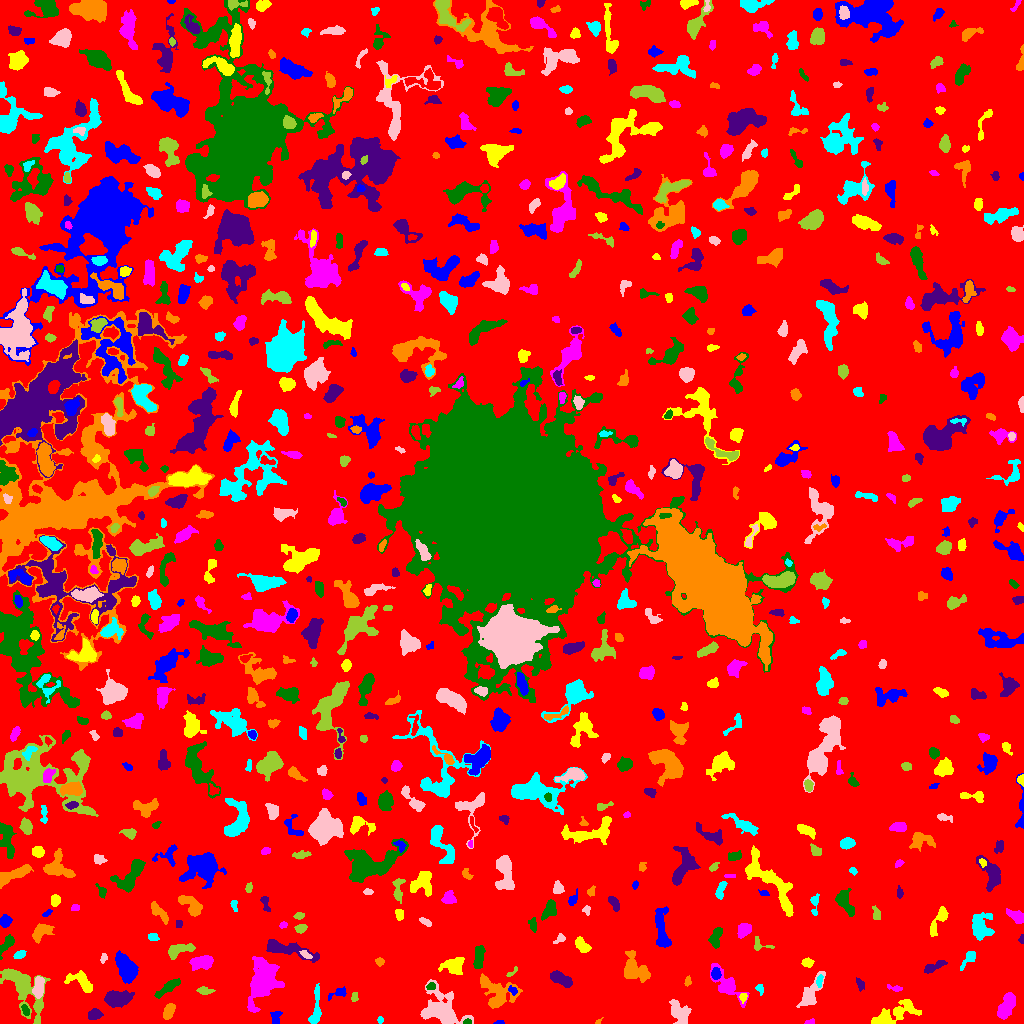

The file beside this chart, header and first rows:
ID, X, Y, A, B, theta, total_flux, mu_max, mu_median, mu_mean, R_fwhm, R_e, R10, R90, x_start, x_end, y_start, y_end, area, greylevel
0, 509.5, 510, 301.2, 296.8, 0.9391, 1582936, 11.0, 2.0, 2.017, 78.23, 235.9, 92.09, 377.9, 0, 1023, 0, 1023, 784982, 2.017
1, 499.3, 0.9348, 2.509, 0.9219, 0.05313, 92.0, 4.0, 2.0, 2.421, 2.821, 1.871, 0.7979, 2.821, 493, 504, 0, 3, 38, 7.421
2, 879.3, 2.551, 3.658, 1.94, 0.4063, 559.0, 14.0, 3.0, 4.141, 3.141, 2.821, 0.9772, 5.078, 872, 888, 0, 11, 135, 10.14
3, 809.9, 1.5, 2.509, 1.306, 0.2471, 74.0, 3.0, 1.0, 1.574, 2.706, 2.111, 0.7979, 3.385, 804, 814, 0, 5, 47, 6.574
4, 467.4, 1.44, 2.037, 1.302, 0.04113, 84.0, 4.0, 2.0, 1.953, 2.877, 1.954, 0.7979, 3.141, 463, 471, 0, 5, 43, 8.953
5, 94.53, 8.932, 3.135, 2.372, 0.2069, 325.0, 6.0, 2.0, 2.321, 4.297, 3.432, 1.262, 5.412, 88, 103, 4, 15, 140, 7.321
6, 597.9, 1.077, 1.038, 0.9546, 0.7854, 39.0, 5.0, 0.0, 1.258, 1.596, 1.128, 0.0, 1.871, 595, 603, 0, 6, 31, 6.258
7, 379.9, 3.5, 1.69, 1.179, -0.0, 66.0, 4.0, 1.0, 1.571, 2.394, 1.693, 0.5642, 2.932, 377, 383, 0, 7, 42, 6.571
8, 679.1, 11.08, 7.075, 4.014, -1.014, 884.0, 5.0, 2.0, 2.6, 7.313, 6.129, 2.394, 9.271, 669, 691, 0, 24, 340, 6.6
9, 23.32, 35.21, 15.08, 6.564, -0.9862, 3439, 14.0, 3.0, 3.864, 6.507, 8.273, 2.932, 14.59, 0, 50, 0, 55, 890, 7.864
10, 202.4, 3.696, 11.35, 2.957, 0.04399, 572.0, 5.0, 1.0, 1.589, 5.015, 4.853, 1.871, 8.215, 177, 222, 0, 15, 360, 6.589
11, 275.8, 6.031, 3.695, 1.989, 1.442, 195.0, 4.0, 2.0, 1.667, 4.334, 3.09, 1.128, 5.015, 270, 282, 0, 12, 117, 6.667
12, 901.3, 12.8, 9.937, 4.828, 0.3335, 1025, 7.0, 2.0, 2.464, 4.886, 6.408, 2.326, 10.06, 871, 921, 0, 24, 416, 6.464
13, 1007, 18.09, 7.27, 2.799, 1.09, 1044, 11.0, 3.0, 3.053, 4.334, 5.046, 1.871, 8.349, 997, 1015, 4, 31, 342, 8.053
14, 25.48, 13.2, 3.205, 1.61, -1.226, 177.0, 5.0, 2.5, 2.329, 3.478, 2.932, 1.128, 4.297, 21, 29, 8, 19, 76, 9.329
15, 116.7, 25.58, 6.725, 3.604, 0.08513, 1726, 10.0, 4.0, 4.437, 7.247, 5.971, 2.326, 9.69, 104, 134, 16, 33, 389, 8.437
16, 168.7, 12.8, 3.789, 2.171, 1.206, 445.0, 6.0, 3.0, 2.781, 5.262, 3.656, 1.493, 5.754, 163, 175, 4, 20, 160, 7.781
17, 315.8, 15.51, 11.88, 2.251, 1.473, 796.0, 6.0, 3.0, 3.097, 7.001, 5.109, 2.034, 7.838, 308, 321, 0, 40, 257, 7.097
18, 441.6, 13.28, 11.34, 7.914, -0.7301, 2679, 11.0, 2.0, 2.987, 5.323, 8.849, 3.192, 14.58, 420, 473, 0, 44, 897, 6.987
19, 354.2, 26.29, 2.583, 1.353, 1.461, 49.0, 2.0, 1.0, 0.7903, 3.613, 2.257, 0.7979, 3.385, 351, 358, 22, 31, 62, 6.79
20, 529.8, 23.12, 2.086, 1.759, -1.031, 90.0, 3.0, 1.0, 1.525, 2.821, 2.394, 0.7979, 3.868, 526, 534, 19, 27, 59, 6.525
21, 338.2, 30.14, 5.706, 1.929, 0.4069, 101.0, 2.0, 1.0, 0.8347, 4.918, 2.821, 1.262, 4.549, 328, 346, 23, 37, 121, 6.835
22, 743, 25.99, 2.205, 1.762, 1.25, 135.0, 5.0, 2.0, 2.109, 2.646, 2.459, 0.9772, 3.949, 739, 747, 20, 30, 64, 8.109
23, 727.3, 38.35, 10.78, 4.055, -0.8495, 1304, 10.0, 2.0, 2.957, 5.109, 5.971, 2.111, 10.17, 710, 749, 16, 60, 441, 6.957
24, 431.1, 37.12, 2.421, 1.48, 0.2743, 80.0, 4.0, 1.0, 1.25, 2.706, 2.185, 0.7979, 3.523, 426, 435, 34, 41, 64, 8.25
25, 860, 39.11, 3.082, 1.785, -1.269, 154.0, 4.0, 2.0, 1.812, 3.827, 2.764, 0.9772, 4.549, 856, 864, 32, 46, 85, 6.812
26, 496.9, 30.37, 10.17, 7.091, -0.6511, 1935, 9.0, 3.0, 3.151, 6.129, 7.611, 2.764, 12.1, 480, 522, 15, 50, 614, 7.151
27, 759.8, 34.02, 2.848, 1.695, -1.187, 124.0, 4.0, 2.0, 1.824, 3.523, 2.585, 0.9772, 4.146, 755, 763, 28, 39, 68, 6.824
28, 810, 28.22, 9.679, 3.38, 1.056, 1170, 11.0, 2.0, 3.223, 4.26, 5.382, 1.871, 9.253, 796, 825, 16, 52, 363, 7.223
29, 204, 32.79, 3.923, 1.479, -0.05574, 131.0, 3.0, 1.0, 1.224, 2.985, 2.764, 1.128, 4.787, 196, 215, 29, 37, 107, 6.224
30, 981.3, 34.68, 2.863, 1.543, -0.8857, 98.0, 3.0, 1.0, 1.225, 3.192, 2.585, 0.9772, 4.029, 976, 986, 30, 40, 80, 6.225
31, 512.7, 32.88, 2.503, 1.745, -0.7121, 129.0, 4.0, 2.0, 1.925, 3.7, 2.646, 0.9772, 4.107, 508, 517, 28, 38, 67, 8.925
32, 81.24, 41.73, 7.666, 3.895, -0.5693, 683.0, 5.0, 2.0, 2.284, 6.308, 5.528, 2.185, 8.425, 64, 92, 31, 53, 299, 7.284
33, 894.7, 35.21, 4.029, 1.488, -0.2115, 159.0, 4.0, 2.0, 2.092, 3.989, 2.764, 0.9772, 4.334, 887, 902, 32, 39, 76, 7.092
34, 167.7, 35.53, 7.439, 2.059, 0.6205, 633.0, 5.0, 3.0, 2.839, 6.383, 4.787, 1.954, 7.356, 154, 180, 25, 45, 223, 6.839
35, 560.4, 44.42, 6.3, 2.598, -0.4836, 799.0, 6.0, 3.0, 3.196, 7.069, 5.14, 2.034, 7.858, 550, 572, 36, 53, 250, 7.196
36, 687.5, 41.86, 2.344, 1.402, 1.432, 83.0, 3.0, 1.0, 1.407, 2.821, 2.185, 0.7979, 3.523, 684, 691, 37, 48, 59, 6.407
37, 819.4, 42.4, 3.308, 1.438, 1.386, 178.0, 5.0, 2.0, 2.405, 3.385, 2.764, 1.128, 4.146, 816, 823, 36, 49, 74, 9.405
38, 38.58, 36.08, 4.978, 2.417, 1.449, 796.0, 8.0, 4.0, 3.845, 5.971, 4.442, 1.784, 6.887, 32, 44, 25, 47, 207, 10.85
39, 511.9, 51.1, 4.264, 1.208, 0.6785, 86.0, 4.0, 1.0, 1.536, 2.706, 2.185, 0.7979, 3.656, 506, 517, 47, 57, 56, 6.536
40, 96.51, 48.75, 2.012, 1.406, 1.009, 159.0, 9.0, 2.0, 2.741, 1.871, 1.954, 0.5642, 3.385, 93, 101, 44, 53, 58, 8.741
41, 715.8, 49.62, 2.398, 2.183, 1.37, 378.0, 10.0, 3.0, 3.566, 3.29, 2.706, 0.9772, 4.618, 711, 721, 44, 56, 106, 10.57
42, 454, 58.45, 4.911, 3.336, 0.2947, 818.0, 8.0, 2.0, 2.682, 5.499, 4.514, 1.784, 7.506, 438, 464, 49, 66, 305, 7.682
43, 262.4, 41.15, 10.6, 6.28, 1.232, 5460, 15.0, 4.0, 5.327, 9.271, 8.938, 3.478, 14.96, 247, 284, 11, 67, 1025, 9.327
44, 478.6, 65.83, 6.396, 2.359, 1.426, 1022, 9.0, 5.0, 4.731, 6.257, 4.983, 1.871, 7.442, 473, 485, 55, 78, 216, 8.731
45, 934.1, 56.77, 6.485, 1.899, 0.4423, 419.0, 5.0, 2.0, 2.494, 5.14, 4.222, 1.693, 6.358, 924, 947, 50, 63, 168, 6.494
46, 379.4, 62.01, 1.952, 1.633, -0.121, 98.0, 4.0, 1.0, 1.463, 2.985, 2.185, 0.7979, 3.656, 375, 384, 57, 66, 67, 6.463
47, 969.2, 65.04, 6.262, 1.889, 0.8681, 171.0, 3.0, 1.0, 1.148, 4.068, 3.29, 1.262, 5.171, 960, 975, 53, 72, 149, 6.148
48, 103.2, 64.55, 2.059, 1.208, 1.226, 49.0, 3.0, 1.0, 0.8305, 2.111, 1.871, 0.5642, 3.038, 100, 107, 60, 70, 59, 7.831
49, 178.5, 73.26, 7.514, 2.589, 0.2653, 534.0, 5.0, 2.0, 2.094, 5.382, 4.618, 1.784, 7.569, 168, 195, 64, 80, 255, 7.094
50, 770.6, 61.78, 6.438, 3.193, 0.186, 360.0, 7.0, 1.0, 1.417, 2.257, 4.297, 1.382, 7.378, 755, 780, 53, 69, 254, 6.417
51, 126.4, 54.81, 6.96, 3.771, -1.104, 2745, 17.0, 5.0, 5.743, 5.726, 6.383, 2.394, 10.26, 115, 138, 40, 73, 478, 10.74
52, 807.1, 60.72, 2.785, 2.003, 0.1483, 148.0, 3.0, 1.0, 1.526, 3.868, 2.877, 1.128, 4.583, 801, 814, 56, 66, 97, 6.526
53, 202.2, 61.32, 5.628, 2.993, 0.1553, 1229, 10.0, 4.0, 4.389, 6.531, 5.109, 1.954, 8.038, 189, 213, 53, 68, 280, 8.389
54, 6.969, 79.77, 5.087, 2.097, 0.9007, 319.0, 5.0, 2.0, 1.876, 4.26, 3.742, 1.493, 5.836, 0, 14, 64, 89, 170, 6.876
55, 287, 73.84, 15.05, 2.956, -0.2283, 1589, 7.0, 3.0, 3.324, 7.858, 6.652, 2.646, 10.66, 266, 319, 61, 84, 478, 7.324
56, 634.9, 53.3, 7.441, 5.119, -0.6831, 1837, 10.0, 3.0, 3.803, 7.356, 6.482, 2.523, 10.57, 624, 650, 41, 73, 483, 7.803
57, 19.56, 68.67, 2.862, 1.69, 0.4289, 284.0, 7.0, 3.0, 3.156, 3.568, 2.764, 1.128, 4.442, 13, 26, 65, 73, 90, 8.156
58, 305.8, 68.59, 3.022, 1.385, -0.5598, 76.0, 2.0, 1.0, 1.013, 4.146, 2.394, 0.9772, 3.827, 299, 312, 65, 73, 75, 9.013
59, 760.4, 78.86, 6.11, 3.266, -0.3279, 251.0, 4.0, 2.0, 2.202, 5.262, 3.523, 1.382, 5.232, 754, 774, 73, 87, 114, 8.202
... 713 more rows
